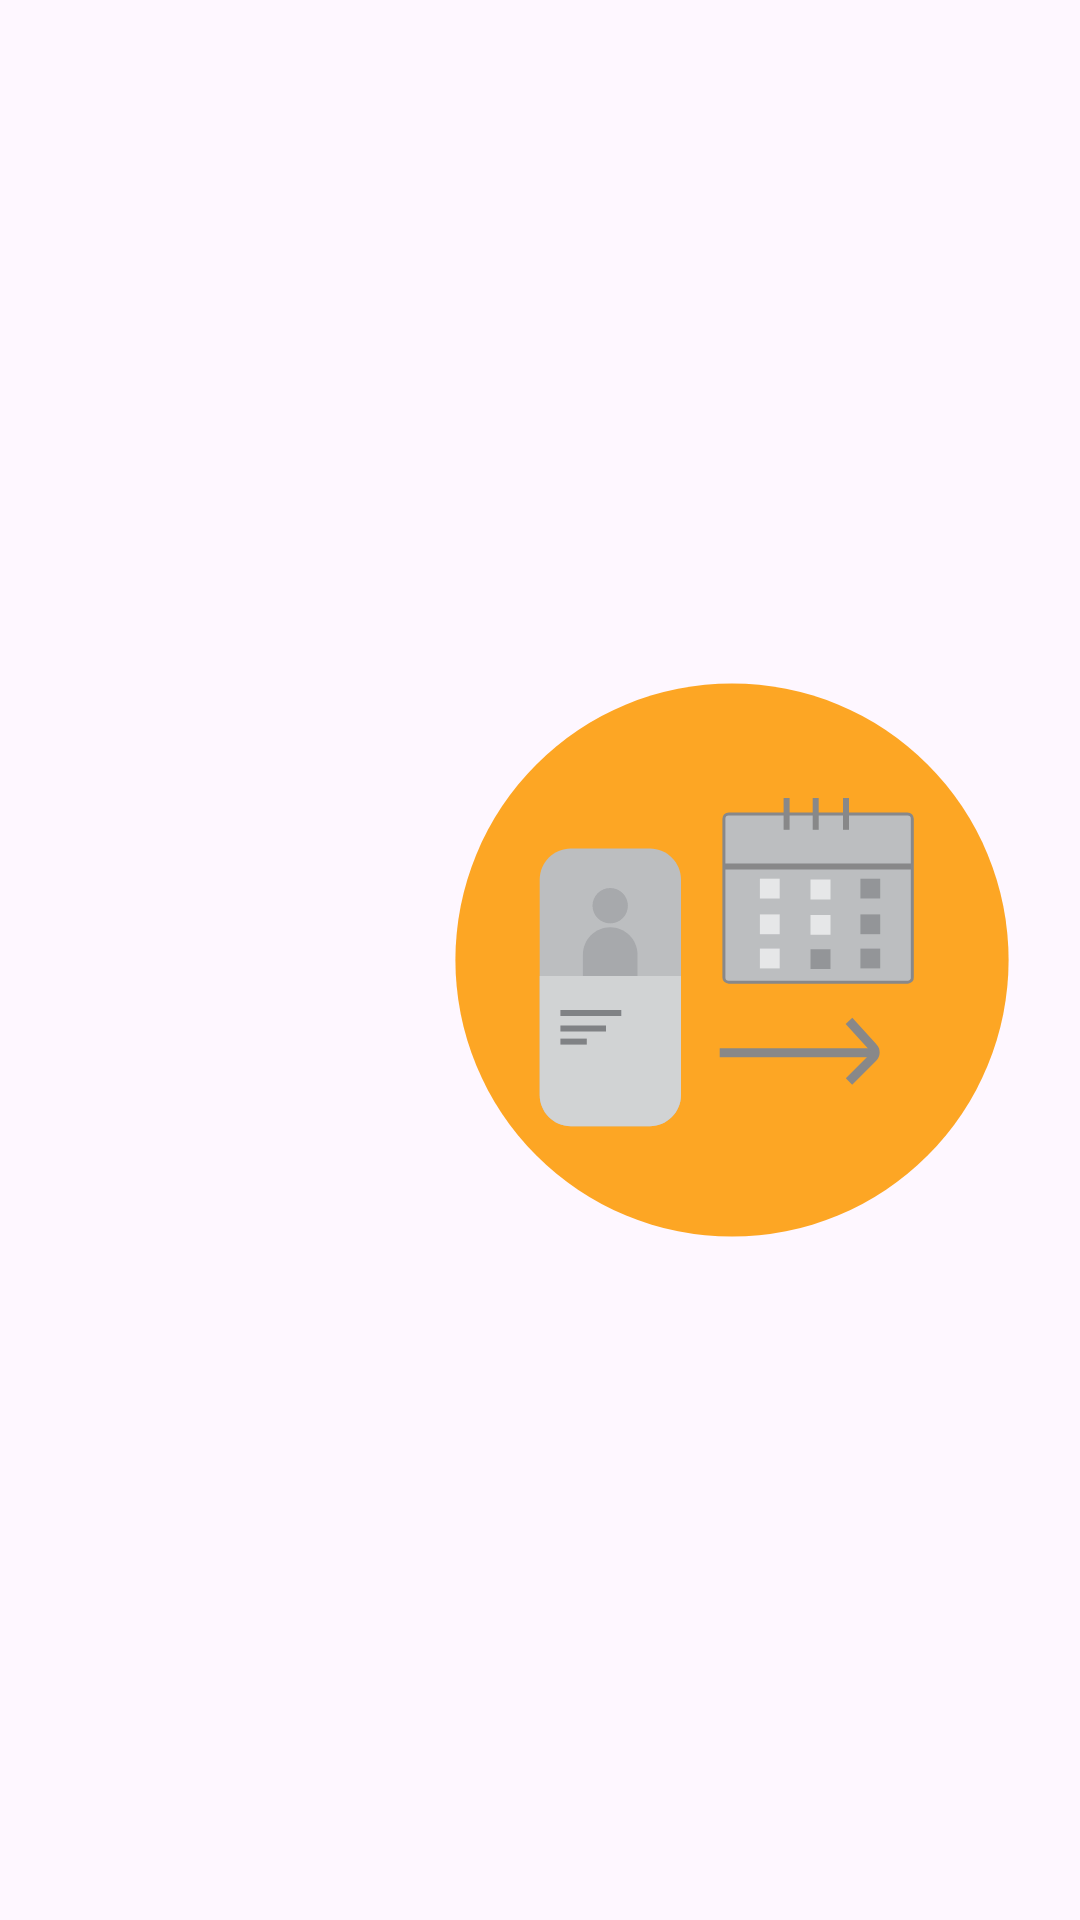

Android layout source for this screen:
<!-- AndroidManifest.xml: application theme Theme.ToDoListReminder -->
<!-- res/layout/recycle_items.xml -->
<RelativeLayout
    xmlns:android="http://schemas.android.com/apk/res/android"
    xmlns:tools="http://schemas.android.com/tools"
    android:layout_width="match_parent"
    android:background="?android:attr/selectableItemBackground"
    android:layout_height="86dp">

    <ImageView android:layout_width="40dp"
               android:layout_height="40dp"
               android:layout_marginLeft="16dp"
               android:layout_marginRight="16dp"
               android:layout_centerVertical="true"
               android:id="@+id/thumbnail_image"/>

    <LinearLayout
        android:layout_width="match_parent"
        android:layout_height="wrap_content"
        android:layout_centerVertical="true"
        android:layout_marginTop="4dp"
        android:layout_marginBottom="4dp"
        android:layout_toRightOf="@id/thumbnail_image"
        android:layout_toLeftOf="@+id/active_image"
        android:orientation="vertical">

        <TextView
            android:id="@+id/recycle_title"
            android:layout_width="match_parent"
            android:ellipsize="end"
            android:maxLines="2"
            android:layout_height="wrap_content"
            android:textColor="@color/abc_primary_text_material_dark"
            tools:text="Title"
            android:textSize="16dp"/>

        <TextView
            android:id="@+id/recycle_date_time"
            android:layout_width="match_parent"
            android:ellipsize="marquee"
            android:singleLine="true"
            android:layout_height="wrap_content"
            android:textSize="13dp"
            android:textColor="@color/abc_secondary_text_material_dark"
            tools:text="Date and Time"/>

        <TextView
            android:id="@+id/recycle_repeat_info"
            android:layout_width="match_parent"
            android:ellipsize="marquee"
            android:singleLine="true"
            android:layout_height="wrap_content"
            android:textSize="13dp"
            android:textColor="@color/abc_secondary_text_material_dark"
            tools:text="Repeat No and Type"/>

    </LinearLayout>

    <ImageView android:layout_width="wrap_content"
               android:layout_alignParentRight="true"
               android:layout_height="wrap_content"
               android:layout_marginLeft="16dp"
               android:layout_marginRight="16dp"
               android:src="@drawable/ic_apply_leave"
               android:layout_centerVertical="true"
               android:id="@+id/active_image"/>

</RelativeLayout>
<!-- resources referenced by this layout -->
<resources>
  <!-- drawable ic_apply_leave: vector/xml drawable (drawable, 3739 chars, omitted) -->
  <style name="Theme.ToDoListReminder" parent="Base.Theme.ToDoListReminder" />
  <style name="Base.Theme.ToDoListReminder" parent="Theme.Material3.DayNight.NoActionBar">
          
          
      </style>
</resources>
